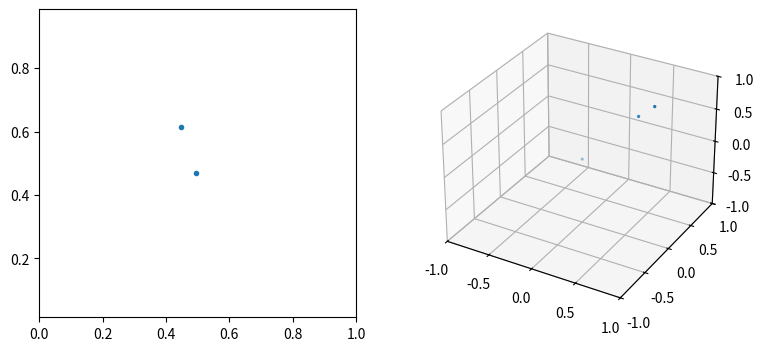

This figure's Python source:
import numpy as np
import matplotlib.pyplot as plt
from mpl_toolkits.mplot3d import Axes3D


class SAMPLER:

    def __init__(self):

        self.EPS = 0.001
        self.RESOLUTION = int(1.0 / self.EPS)
        self.points = 0
        self.n = 0
        self.rnd = np.random.RandomState(seed=999)
        self.points_3d = 0
        self.generate_points()

    def generate_points(self):

        _x, _y = np.linspace(0, 1, self.RESOLUTION), np.linspace(0, 1, self.RESOLUTION)
        grid_x, grid_y = np.meshgrid(_x, _y)

        grid_x[(grid_x-0.5)**2 + (grid_y-0.5)**2 > 0.0625] = 0
        grid_y[(grid_x - 0.5) ** 2 + (grid_y - 0.5) ** 2 > 0.0625] = 0

        __x = grid_x.reshape(1, -1)
        __y = grid_y.reshape(1, -1)

        _points = np.unique(
            np.concatenate((__x, __y), axis=0),
            axis=0
        )

        self.points = np.delete(
            _points,
            np.where(_points == 0)[1],
            axis=1
        )

        self.n = max(self.points.shape)

        self.points_3d = np.concatenate(
            (self.points, np.zeros((1, self.n))),
            axis=0
        )

    def sampler(self, bs):

        while True:
            index = self.rnd.randint(0, self.n, size=bs)
            yield self.points[:, index].T

    def sampler_3d(self, bs):

        while True:
            index = self.rnd.randint(0, self.n, size=bs)
            yield self.points_3d[:, index].T


if __name__ == '__main__':

    BS = 500

    s = SAMPLER()
    p = s.sampler(BS)
    q = s.sampler_3d(BS)

    P1 = p.__next__()
    P2 = q.__next__()

    fig = plt.figure(figsize=(9, 4))
    ax1 = fig.add_subplot(121)
    ax1.plot(P1[0, :], P1[1, :], '.')
    ax1.axis('equal')
    ax1.axis([0, 1, 0, 1])

    ax2 = fig.add_subplot(122, projection='3d')
    ax2.scatter(P2[0, :], P2[1, :], P2[2, :], s=2)
    ax2.set_xlim(-1, 1)
    ax2.set_ylim(-1, 1)
    ax2.set_zlim(-1, 1)

    plt.show()
